Run: headless pygame with SDL's dummy video driver; simulated clock (each Clock.tick advances the game by its frame time, no real sleeping); random seed 0; keys injected as events and as key.get_pressed() state; no mouse input; restart key C tapped at the start of phases 3 and 4.
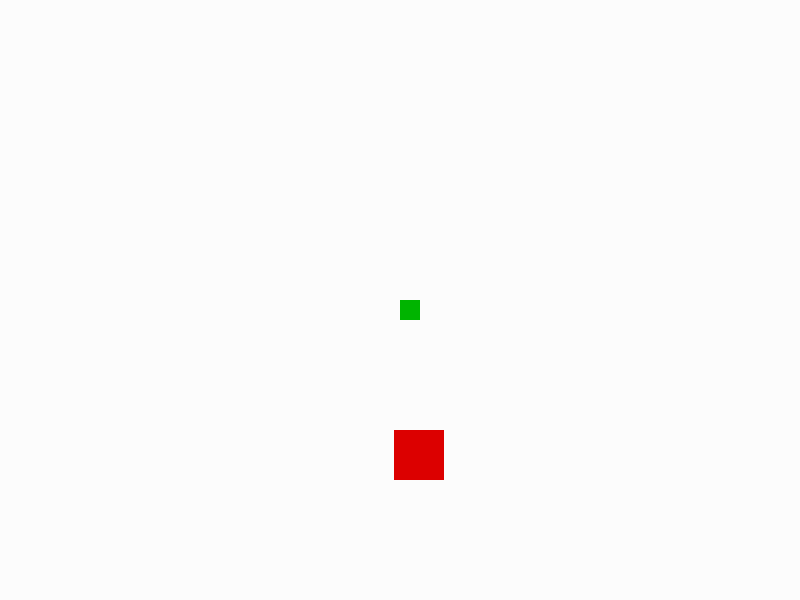
Frame 1 of 4 · flips 1–60 · no input
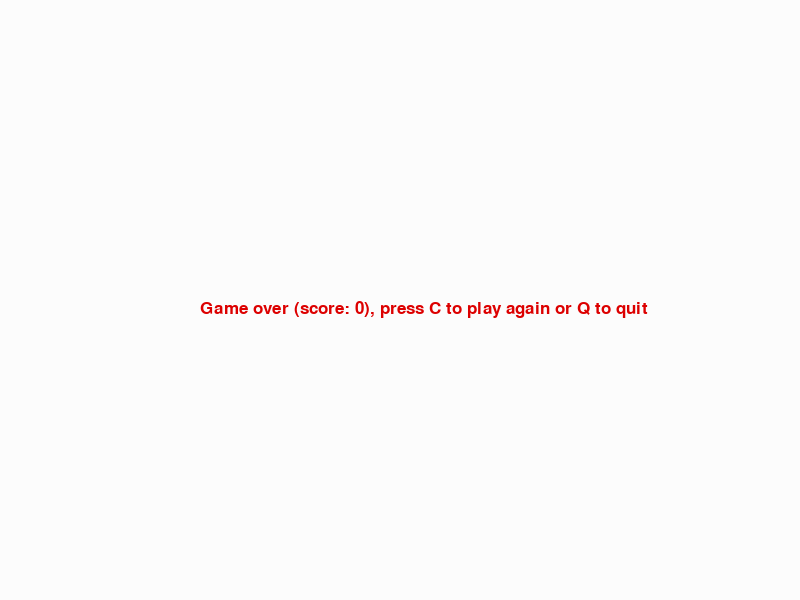
Frame 2 of 4 · flips 61–180 · tapped SPACE, RETURN · held RIGHT (→), D
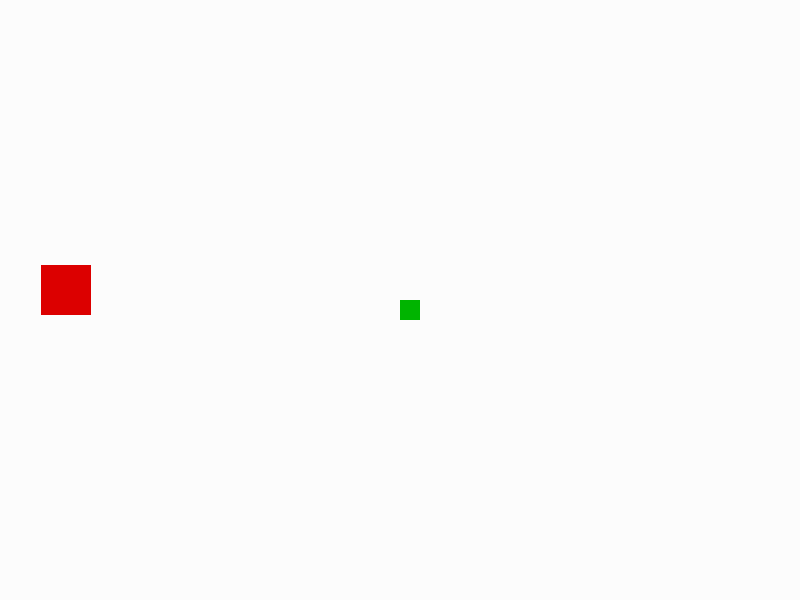
Frame 3 of 4 · flips 181–300 · tapped C · held DOWN (↓), S
Frame 4 of 4 · flips 301–420 · tapped C · held LEFT (←), A, UP (↑), W · screen same as frame 2, image omitted

The pygame program that drew these frames:

import pygame
import random

# constants
white = (252, 252, 252)
black = (0, 0, 0)
red = (220, 0, 0)
green = (0, 180, 0)
blue = (0, 0, 220)

speed = 1
FPS = 30

board_width = 800
board_height = 600


# initialize pygame & window size
pygame.init()
game_display = pygame.display.set_mode((board_width, board_height))
pygame.display.set_caption("Snake")

# global objects
font = pygame.font.SysFont(None, 25)
clock = pygame.time.Clock()


def message_to_screen(message, color):
    screen_text = font.render(message, True, color)
    game_display.blit(screen_text, [board_width/4, board_height/2])


def event_handler(game_exit, block_size, pos_change):
    for event in pygame.event.get():
        if event.type == pygame.QUIT:
            game_exit = True
        if event.type == pygame.KEYDOWN:
            if event.key == pygame.K_LEFT:
                pos_change[0] = -speed * block_size
                pos_change[1] = 0
            if event.key == pygame.K_RIGHT:
                pos_change[0] = speed * block_size
                pos_change[1] = 0
            if event.key == pygame.K_UP:
                pos_change[0] = 0
                pos_change[1] = -speed * block_size
            if event.key == pygame.K_DOWN:
                pos_change[0] = 0
                pos_change[1] = speed * block_size
    return game_exit


def snake_draw(snake_body, block_size):
    for snake_piece in snake_body:
        game_display.fill(green, [snake_piece[0], snake_piece[1], block_size, block_size])


def random_pos(object_size):
    return [round(random.randrange(0, (board_width - object_size))),
            round(random.randrange(0, (board_height - object_size)))]


# main game loop
def game_loop():
    game_exit = False
    game_over = False
    pos_change = [0, 0]
    start_position = [board_width / 2, board_height / 2]  # x, y
    snake_head = start_position
    block_size = 20
    snake_body = []
    snake_length = 1
    apple_size = 50
    apple_pos = random_pos(apple_size)

    while not game_exit:
        while game_over:
            game_display.fill(white)
            message_to_screen("Game over (score: %d), press C to play again or Q to quit" % (snake_length - 1), red)
            pygame.display.update()
            for event in pygame.event.get():
                if event.type == pygame.QUIT:
                    game_exit = True
                    game_over = False
                if event.type == pygame.KEYDOWN:
                    if event.key == pygame.K_q:
                        game_exit = True
                        game_over = False
                    if event.key == pygame.K_c:
                        game_loop()

        game_exit = event_handler(game_exit, block_size, pos_change)

        # MAIN LOGIC
        snake_head[0] += pos_change[0]
        snake_head[1] += pos_change[1]

        # check for collisions
        if snake_head[0] >= board_width or snake_head[0] < 0 or snake_head[1] >= board_height or snake_head[1] < 0:
            game_over = True
        for snake_element in snake_body[:-1]:
            if snake_element == snake_head:
                game_over = True

        # eat apple
        if ((apple_pos[0] <= snake_head[0] < (apple_pos[0] + apple_size)) or\
            (apple_pos[0] <= snake_head[0] + block_size < (apple_pos[0] + apple_size)))\
            and \
            ((apple_pos[1] <= snake_head[1] < (apple_pos[1] + apple_size)) or\
             (apple_pos[1] <= snake_head[1] + block_size < (apple_pos[1] + apple_size))):
            apple_pos = random_pos(apple_size)
            snake_length += 1

        snake_body.append(snake_head.copy())
        if len(snake_body) > snake_length:
            del snake_body[0]

        # drawing stuff
        if not game_over:
            game_display.fill(white)  # clean the game board
            game_display.fill(red, [apple_pos[0], apple_pos[1], apple_size, apple_size])
            snake_draw(snake_body, block_size)
            pygame.display.update()  # frame done, render it

        clock.tick(FPS)  # don't change fps for difficulty, change movement speed

    pygame.quit()
    quit()


# Start the game
game_loop()
